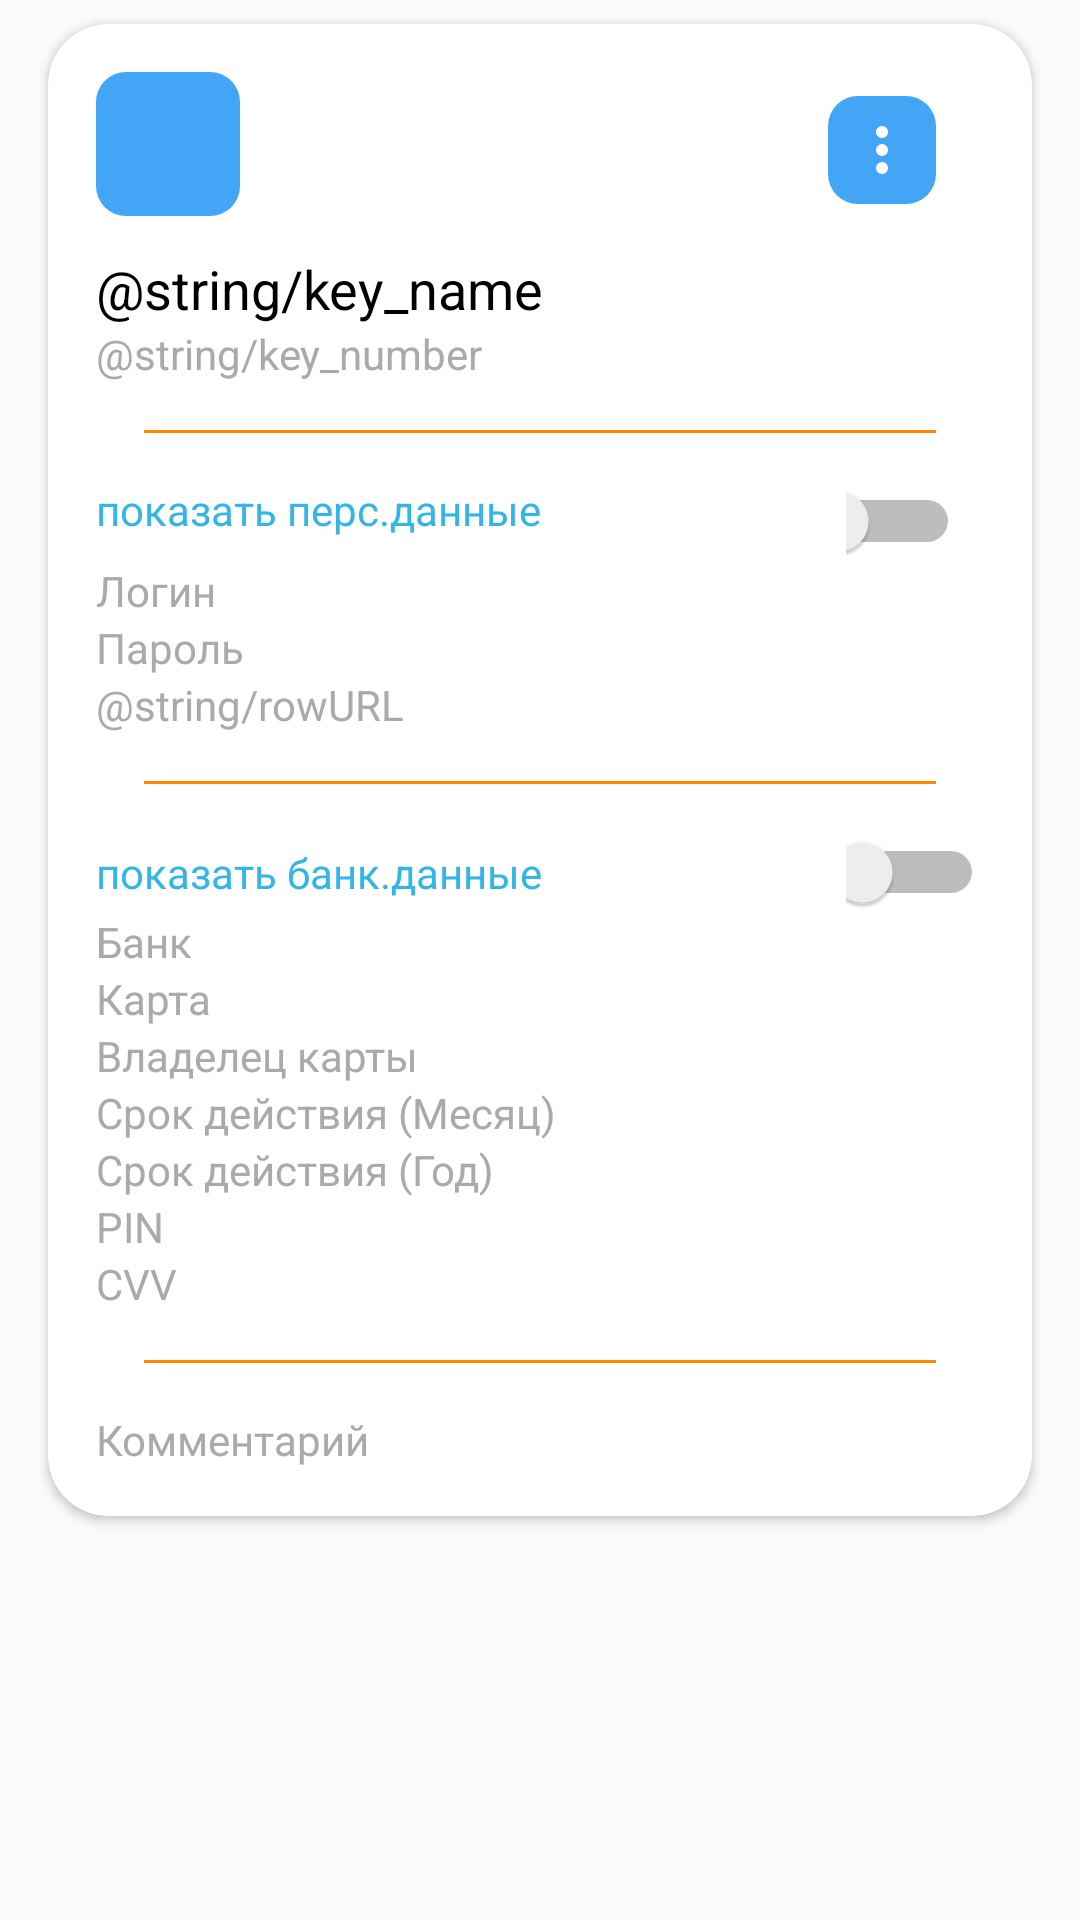

The Android layout XML behind this screen, and the referenced resources:
<!-- AndroidManifest.xml: application theme AppTheme -->
<!-- res/layout/cv_password.xml -->
<?xml version="1.0" encoding="utf-8"?>
<LinearLayout xmlns:android="http://schemas.android.com/apk/res/android"
    xmlns:app="http://schemas.android.com/apk/res-auto"
    android:orientation="vertical"
    android:layout_width="match_parent"
    android:layout_height="wrap_content">

    <androidx.cardview.widget.CardView
        app:cardBackgroundColor="@color/cardview_light_background"
        app:cardCornerRadius="20dp"
        android:layout_width="match_parent"
        android:layout_height="wrap_content"
        android:layout_marginTop="8dp"
        android:layout_marginBottom="8dp"
        android:layout_marginStart="16dp"
        android:layout_marginEnd="16dp">

        <RelativeLayout
            android:id="@+id/rlt_password_cv"
            android:layout_width="match_parent"
            android:layout_height="wrap_content"
            android:padding="16dp">

            <ImageView
                android:background="@drawable/background_blue"
                android:id="@+id/imView_icon_password"
                android:layout_width="48dp"
                android:layout_height="48dp"
                android:padding="10dp"
                android:src="@drawable/ic_key_24dp"
                android:scaleType="centerCrop" />

            <ImageView
                android:id="@+id/imView_options"
                android:layout_width="wrap_content"
                android:layout_height="wrap_content"
                android:padding="6dp"
                android:layout_below="@+id/imView_icon_password"
                android:layout_marginTop="8dp"
                android:layout_marginEnd="16dp"
                android:layout_alignParentTop="true"
                android:layout_alignParentEnd="true"
                android:background="@drawable/background_blue"
                android:src="@drawable/ic_more_vert_24dp" />

            <TextView
                android:id="@+id/txt_key_title"
                android:layout_width="match_parent"
                android:layout_height="wrap_content"
                android:layout_below="@+id/imView_options"
                android:layout_marginTop="16dp"
                android:text="@string/key_name"
                android:textAppearance="?android:textAppearanceMedium"
                android:textColor="@android:color/background_dark" />

            <TextView
                android:id="@+id/txt_key_name"
                android:layout_width="match_parent"
                android:layout_height="wrap_content"
                android:layout_below="@id/txt_key_title"
                android:text="@string/key_number"
                android:textAppearance="?android:textAppearanceSmall"
                android:textColor="@android:color/darker_gray" />

            
            <View
                android:id="@+id/del_1"
                android:layout_width="match_parent"
                android:layout_height="1dp"
                android:layout_marginTop="16dp"
                android:layout_marginStart="16dp"
                android:layout_marginEnd="16dp"
                android:layout_marginBottom="16dp"
                android:layout_below="@id/txt_key_name"
                android:background="@android:color/holo_orange_dark" />

            <LinearLayout
                android:id="@+id/lnl_switcher_show_personal_data"
                android:layout_below="@+id/del_1"
                android:orientation="horizontal"
                android:layout_width="match_parent"
                android:layout_height="wrap_content">

                <TextView
                    android:id="@+id/txt_show_personal_data"
                    android:layout_width="250sp"
                    android:layout_height="wrap_content"
                    android:layout_below="@id/lnl_switcher_show_personal_data"
                    android:text="@string/show_personal_data"
                    android:textAppearance="?android:textAppearanceSmall"
                    android:textColor="@android:color/holo_blue_light" />

                <Switch
                    android:id="@+id/switch_show_personal_data"
                    android:gravity="right"
                    android:layout_width="wrap_content"
                    android:layout_height="wrap_content"
                    android:layout_below="@+id/txt_show_personal_data"
                    android:outlineAmbientShadowColor="@color/greenLight"/>

            </LinearLayout>

            
            <TextView
                android:id="@+id/txt_login"
                android:layout_width="match_parent"
                android:layout_height="wrap_content"
                android:layout_below="@id/lnl_switcher_show_personal_data"
                android:text="@string/login"
                android:textAppearance="?android:textAppearanceSmall"
                android:textColor="@android:color/darker_gray" />

            <TextView
                android:id="@+id/txt_password"
                android:layout_width="match_parent"
                android:layout_height="wrap_content"
                android:layout_below="@id/txt_login"
                android:text="@string/password"
                android:textAppearance="?android:textAppearanceSmall"
                android:textColor="@android:color/darker_gray" />

            <TextView
                android:id="@+id/txt_URL"
                android:layout_width="match_parent"
                android:layout_height="wrap_content"
                android:layout_below="@id/txt_password"
                android:text="@string/rowURL"
                android:textAppearance="?android:textAppearanceSmall"
                android:textColor="@android:color/darker_gray" />

            
            <View
                android:id="@+id/del_2"
                android:layout_width="match_parent"
                android:layout_height="1dp"
                android:layout_marginTop="16dp"
                android:layout_marginStart="16dp"
                android:layout_marginEnd="16dp"
                android:layout_marginBottom="16dp"
                android:layout_below="@id/txt_URL"
                android:background="@android:color/holo_orange_dark" />

            <LinearLayout
                android:id="@+id/lnl_switcher_show_bank_data"
                android:layout_below="@+id/del_2"
                android:orientation="horizontal"
                android:layout_width="match_parent"
                android:layout_height="wrap_content">

                <TextView
                    android:id="@+id/txt_show_bank_data"
                    android:layout_width="250sp"
                    android:layout_height="wrap_content"
                    android:layout_below="@id/lnl_switcher_show_bank_data"
                    android:text="@string/show_bank_data"
                    android:textAppearance="?android:textAppearanceSmall"
                    android:textColor="@android:color/holo_blue_light" />

                <Switch
                    android:id="@+id/switch_show_bank_data"
                    android:layout_width="wrap_content"
                    android:layout_height="wrap_content"
                    android:layout_below="@+id/txt_show_bank_data"
                    android:outlineAmbientShadowColor="@color/greenLight"/>

            </LinearLayout>

            
            <TextView
                android:id="@+id/txt_bank_name"
                android:layout_width="match_parent"
                android:layout_height="wrap_content"
                android:layout_below="@id/lnl_switcher_show_bank_data"
                android:text="@string/bank_name"
                android:textAppearance="?android:textAppearanceSmall"
                android:textColor="@android:color/darker_gray" />

            <TextView
                android:id="@+id/txt_card_number"
                android:layout_width="match_parent"
                android:layout_height="wrap_content"
                android:layout_below="@id/txt_bank_name"
                android:text="@string/card_number"
                android:textAppearance="?android:textAppearanceSmall"
                android:textColor="@android:color/darker_gray" />

            <TextView
                android:id="@+id/txt_card_holder"
                android:layout_width="match_parent"
                android:layout_height="wrap_content"
                android:layout_below="@id/txt_card_number"
                android:text="@string/card_holder"
                android:textAppearance="?android:textAppearanceSmall"
                android:textColor="@android:color/darker_gray" />

            <TextView
                android:id="@+id/txt_card_expiry_month"
                android:layout_width="match_parent"
                android:layout_height="wrap_content"
                android:layout_below="@id/txt_card_holder"
                android:text="@string/card_expiry_month"
                android:textAppearance="?android:textAppearanceSmall"
                android:textColor="@android:color/darker_gray" />

            <TextView
                android:id="@+id/txt_card_expiry_year"
                android:layout_width="match_parent"
                android:layout_height="wrap_content"
                android:layout_below="@id/txt_card_expiry_month"
                android:text="@string/card_expiry_year"
                android:textAppearance="?android:textAppearanceSmall"
                android:textColor="@android:color/darker_gray" />

            <TextView
                android:id="@+id/txt_card_PIN"
                android:layout_width="250sp"
                android:layout_height="wrap_content"
                android:layout_below="@+id/txt_card_expiry_year"
                android:text="@string/card_PIN"
                android:textAppearance="?android:textAppearanceSmall"
                android:textColor="@android:color/darker_gray" />

            <TextView
                android:id="@+id/txt_card_CVV"
                android:layout_width="200sp"
                android:layout_height="wrap_content"
                android:layout_below="@+id/txt_card_PIN"
                android:text="@string/card_CVV"
                android:textAppearance="?android:textAppearanceSmall"
                android:textColor="@android:color/darker_gray" />

            
            <View
                android:id="@+id/del_3"
                android:layout_width="match_parent"
                android:layout_height="1dp"
                android:layout_marginTop="16dp"
                android:layout_marginStart="16dp"
                android:layout_marginEnd="16dp"
                android:layout_marginBottom="16dp"
                android:layout_below="@id/txt_card_CVV"
                android:background="@android:color/holo_orange_dark" />

            <TextView
                android:id="@+id/txt_comment"
                android:layout_width="match_parent"
                android:layout_height="wrap_content"
                android:layout_below="@id/del_3"
                android:text="@string/comment"
                android:textAppearance="?android:textAppearanceSmall"
                android:textColor="@android:color/darker_gray" />

        </RelativeLayout>

    </androidx.cardview.widget.CardView>
</LinearLayout>
<!-- resources referenced by this layout -->
<resources>
  <color name="greenLight">#00BFA5</color>
  <!-- drawable background_blue (drawable) -->
  <?xml version="1.0" encoding="utf-8"?>
  <shape android:shape="rectangle"
      xmlns:android="http://schemas.android.com/apk/res/android">
      <solid android:color="@color/blueLight"/>
      <corners android:radius="10.0dip" />
  </shape>
  <!-- drawable ic_more_vert_24dp (drawable) -->
  <vector
      android:height="24dp"
      android:tint="#FFFFFF"
      android:viewportHeight="24.0"
      android:viewportWidth="24.0"
      android:width="24dp"
      xmlns:android="http://schemas.android.com/apk/res/android">
      <path
          android:fillColor="#FF000000"
          android:pathData="M12,8c1.1,0 2,-0.9 2,-2s-0.9,-2 -2,-2 -2,0.9 -2,2 0.9,2 2,2zM12,10c-1.1,0 -2,0.9 -2,2s0.9,2 2,2 2,-0.9 2,-2 -0.9,-2 -2,-2zM12,16c-1.1,0 -2,0.9 -2,2s0.9,2 2,2 2,-0.9 2,-2 -0.9,-2 -2,-2z"/>
  </vector>
  <string name="bank_name">Банк</string>
  <string name="card_CVV">CVV</string>
  <string name="card_PIN">PIN</string>
  <string name="card_expiry_month">Срок действия (Месяц)</string>
  <string name="card_expiry_year">Срок действия (Год)</string>
  <string name="card_holder">Владелец карты</string>
  <string name="card_number">Карта</string>
  <string name="comment">Комментарий</string>
  <string name="login">Логин</string>
  <string name="password">Пароль</string>
  <string name="show_bank_data">показать банк.данные</string>
  <string name="show_personal_data">показать перс.данные</string>
  <style name="AppTheme" parent="Theme.AppCompat.Light.DarkActionBar">
          
          <item name="colorPrimary">@color/colorPrimary</item>
          <item name="colorPrimaryDark">@color/colorPrimaryDark</item>
          <item name="colorAccent">@color/colorAccent</item>
      </style>
  <color name="blueLight">#42A5F5</color>
  <color name="colorPrimary">#008577</color>
  <color name="colorPrimaryDark">#00574B</color>
  <color name="colorAccent">#D81B60</color>
</resources>
